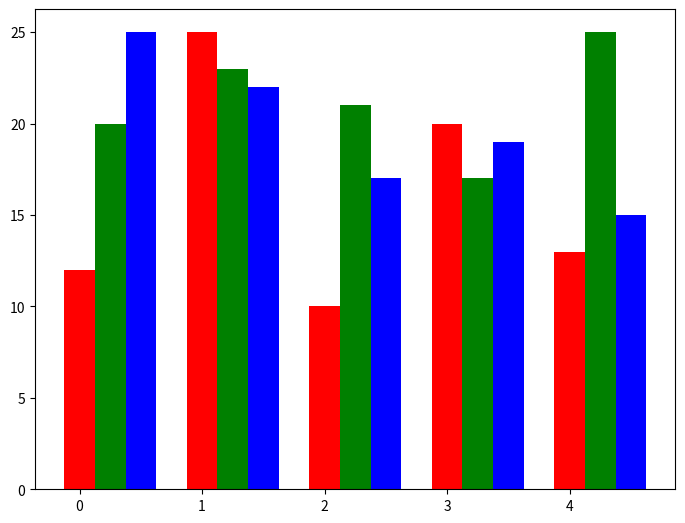

Recreate this plot in Python.
import numpy as np
import matplotlib.pyplot as plt

data = [[12, 25, 10, 20, 13],
        [20, 23, 21, 17, 25],
        [25, 22, 17, 19, 15]]
x = np.arange(5)
fig = plt.figure()
ax = fig.add_axes([0, 0, 1, 1])
ax.bar(x + 0.00, data[0], color='r', width=0.25)
ax.bar(x + 0.25, data[1], color='g', width=0.25)
ax.bar(x + 0.50, data[2], color='b', width=0.25)
plt.show()
